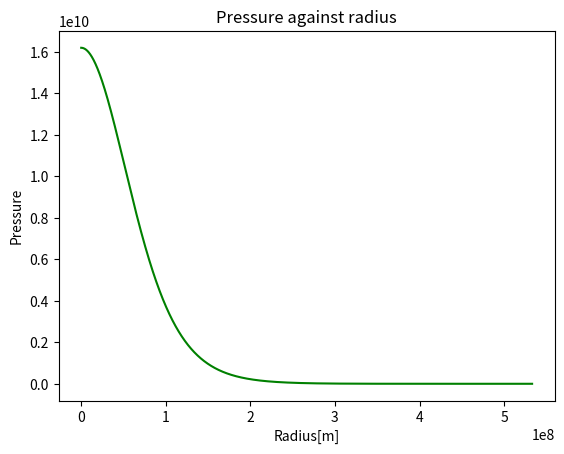
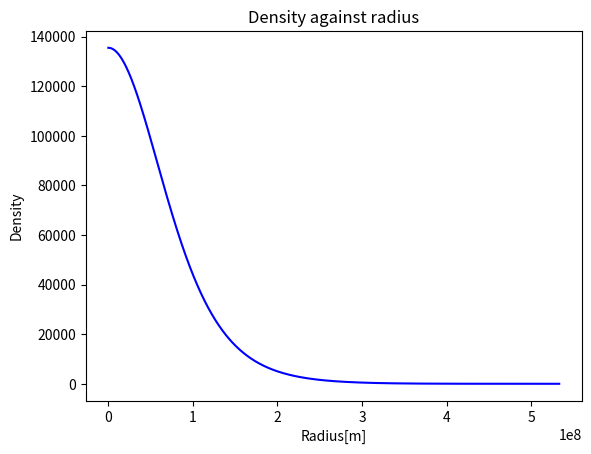
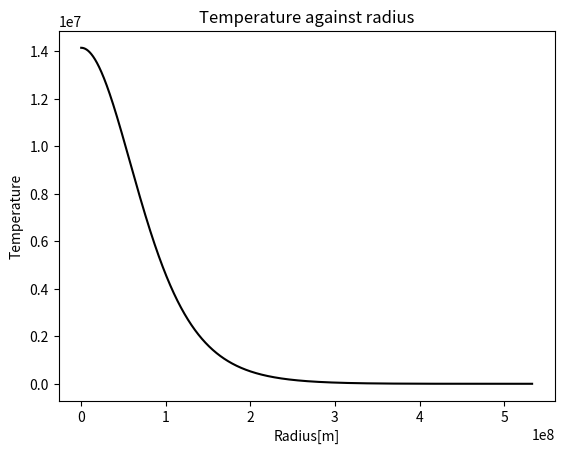

Python code for these plots, in order:
import numpy as np
import matplotlib.pyplot as plt
# Constants
G=6.67E-11
k_B=1.38E-23
m_H=1.67E-27
mu=0.62
Pi=3.141592
# Solar values
Msun=1.989E30
Rsun=7.E8
Rstar=1
Mstar=1
Rstar=Rstar*Rsun # Convert radius to solar radius
Mstar=Mstar*Msun # Convert mass to solar mass
#-----------------------------------------------------------------------------------------------------------
# Lane-Emden Solutions
#-----------------------------------------------------------------------------------------------------------
n= 3.3 # Polytrope index
# dimensionless length : xi
# dimensionless density function : theta
# the gradient of theta : dtheta_dxi
# Empty arrays
xi=[]
theta=[]
dtheta_dxi=[]

# Delta x
dxi = 0.0001
# Boundary Conditions
theta.append(1.0)
dtheta_dxi.append(0.0) 
xi.append(10E-20) # Small non-zero value to avoid division by zero error

i=0 
while theta[i] > 0:  
    i=i+1
    dtheta_dxi_val = dtheta_dxi[i-1] - ( 2.0*dtheta_dxi[i-1]/xi[i-1] + (theta[i-1])**n)*dxi
    theta_val = theta[i-1] + dtheta_dxi_val*dxi
    xi_val = xi[i-1] + dxi
    # Append new calculated values to list. This way the last value of the list will be non-zero
    dtheta_dxi.append(dtheta_dxi_val)
    theta.append(theta_val)
    xi.append(xi_val)

# Stellar Surface values
xi_1 = xi[-1]
dtheta_dxi_1 = dtheta_dxi[-1]

# Calculate constants from Lane-Emden solutions
a_n = -(xi_1/3)*(1/dtheta_dxi_1)
b_n = 1/((n+1)*xi_1*(-1*dtheta_dxi_1))
c_n = (1/(4*np.pi*(n+1)))*(-1*dtheta_dxi_1)**2

Roh_c = a_n*3*Mstar/(4*np.pi*Rstar**3)
P_c = c_n*(G*Mstar**2)/(Rstar**4)
T_c = b_n*(G*Mstar*mu*m_H)/(Rstar*k_B)

K = ((4*np.pi)**(1/n)) * (G/(n+1)) * (xi_1**(-(n+1)/n)) * (-dtheta_dxi_1**((1-n)/n)) * (Mstar**((n-1)/n)) * (Rstar**((3-n)/n)) 
K = K.real
print(Roh_c, P_c, T_c, K)

#-----------------------------------------------------------------------------------------------------------
# Polytropic model
#-----------------------------------------------------------------------------------------------------------

alpha = np.sqrt(((n+1)*K*Roh_c**((1/n)-1))/(4*np.pi*G))
radius = []
radius[:] = [x * alpha for x in xi] # List of radius from xi
pressure = []
density = []
temperature = []
for i in theta:
    p = P_c*i**(n+1)
    roh = Roh_c*i**n
    T = T_c*i**n
    pressure.append(p)
    density.append(roh)
    temperature.append(T)

plt.figure(1)
plt.title("Pressure against radius")
plt.xlabel("Radius[m]")
plt.ylabel("Pressure")
plt.plot(radius, pressure, label='pressure', color='green')

plt.figure(2)
plt.title("Density against radius")
plt.xlabel("Radius[m]")
plt.ylabel("Density")
plt.plot(radius, density, label='density', color='blue')

plt.figure(3)
plt.title("Temperature against radius")
plt.xlabel("Radius[m]")
plt.ylabel("Temperature")
plt.plot(radius, temperature, label='temperature', color='k')

plt.show()
